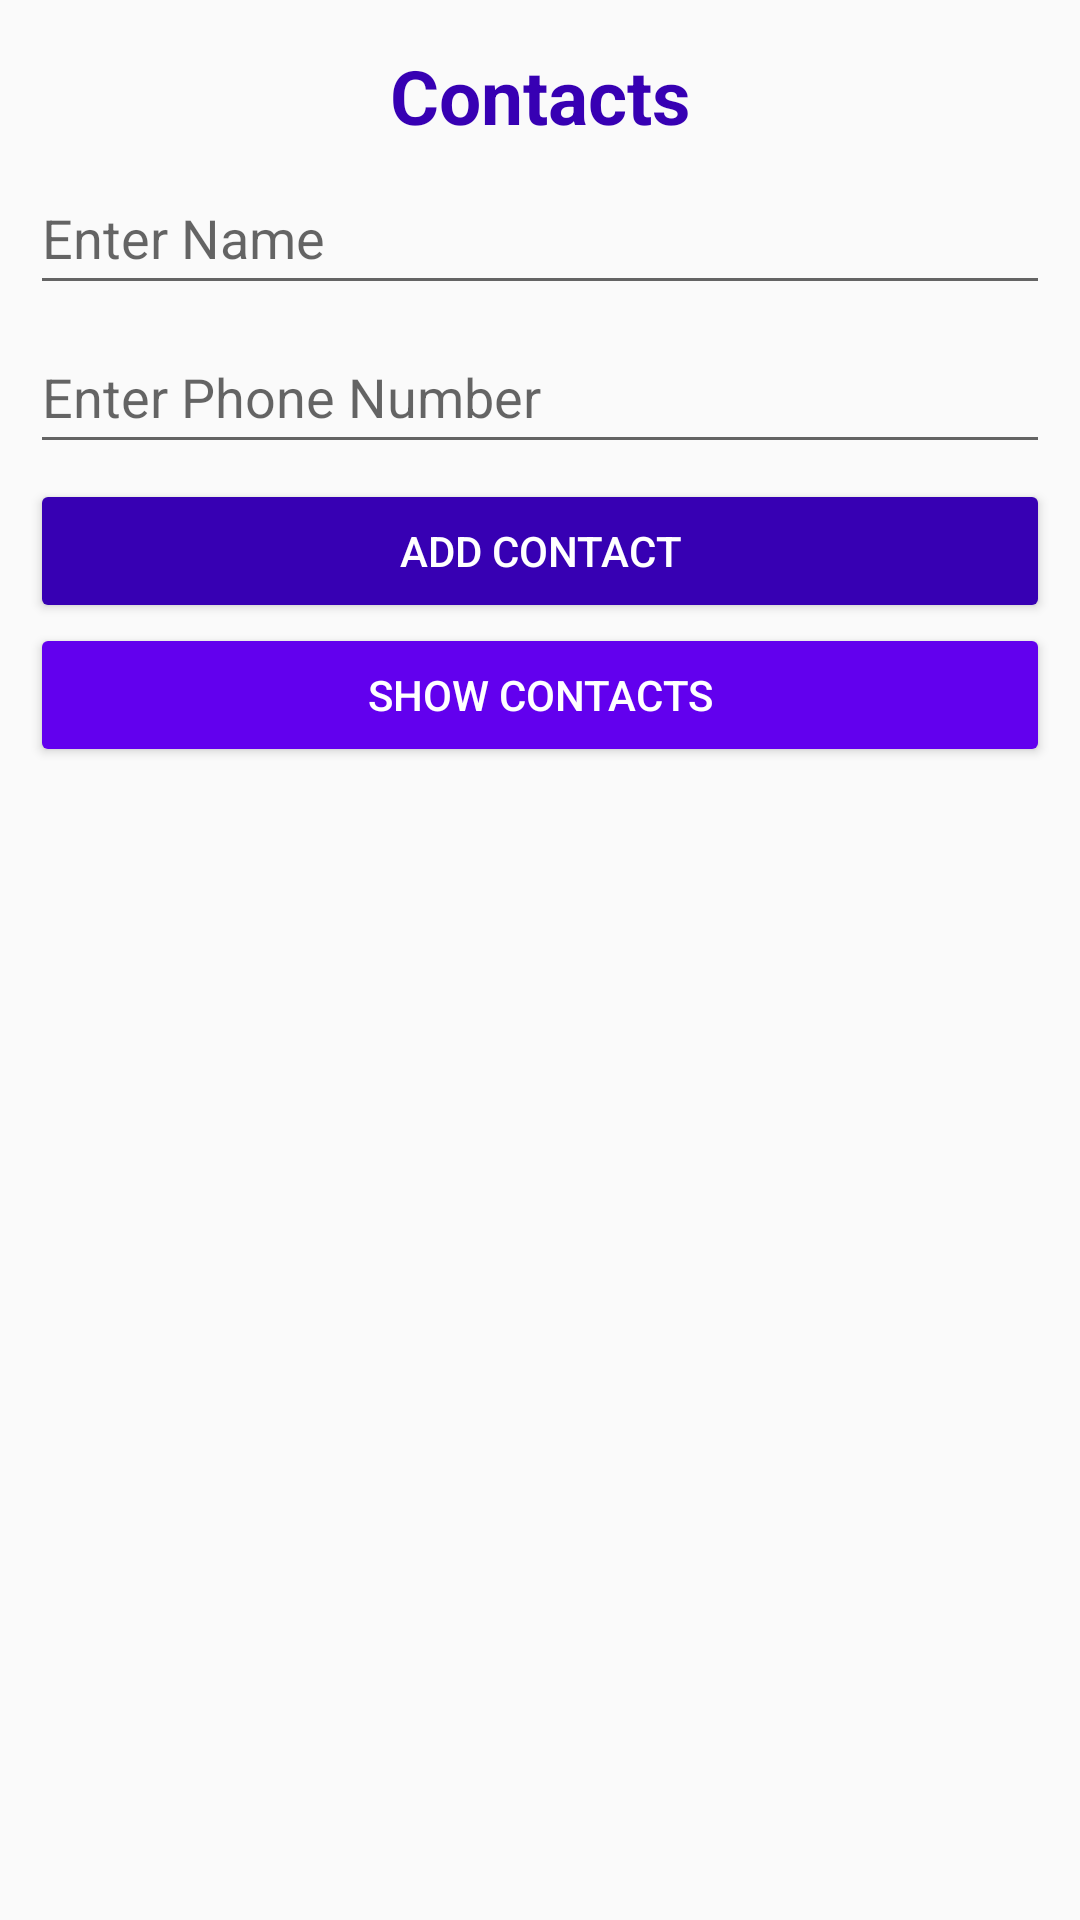

Write the Android layout XML for this screen, with the resource values it uses.
<!-- AndroidManifest.xml: application theme Theme.ClassProject -->
<!-- res/layout/db_example_fragment.xml -->
<?xml version="1.0" encoding="utf-8"?>
<LinearLayout xmlns:android="http://schemas.android.com/apk/res/android"
    android:layout_width="match_parent"
    android:layout_height="match_parent"
    android:orientation="vertical"
    android:padding="10dp">
    <TextView
        android:layout_width="match_parent"
        android:layout_height="wrap_content"
        android:text="Contacts"
        android:textAlignment="center"
        android:textColor="@color/purple_700"
        android:layout_margin="5dp"
        android:textStyle="bold"
        android:textSize="25dp"/>

    <EditText
        android:id="@+id/edit_name"
        android:layout_width="match_parent"
        android:layout_height="wrap_content"
        android:layout_marginBottom="5dp"
        android:hint="Enter Name"
        android:minHeight="48dp" />

    <EditText
        android:id="@+id/edit_phone"
        android:layout_width="match_parent"
        android:layout_height="wrap_content"
        android:layout_marginBottom="5dp"
        android:hint="Enter Phone Number"
        android:inputType="phone"
        android:maxLength="10"
        android:minHeight="48dp" />
    <Button
        android:layout_width="match_parent"
        android:layout_height="wrap_content"
        android:text="Add Contact"
        android:backgroundTint="@color/purple_700"
        android:textColor="@color/white"
        android:id="@+id/add_btn"/>
    <Button
        android:layout_width="match_parent"
        android:layout_height="wrap_content"
        android:text="Show Contacts"
        android:backgroundTint="@color/purple_500"
        android:textColor="@color/white"
        android:id="@+id/show_btn"/>

</LinearLayout>
<!-- resources referenced by this layout -->
<resources>
  <style name="Theme.ClassProject" parent="Theme.AppCompat.Light.NoActionBar">
          
          <item name="colorPrimary">@color/purple_500</item>
          <item name="colorPrimaryDark">@color/purple_700</item>
          <item name="colorAccent">@color/teal_200</item>
          <item name="windowActionBar">false</item>
          <item name="windowNoTitle">true</item>
          
      </style>
  <!-- not gathered from this repository: default colours our renderer supplied (Android Studio template values) -->
  <color name="purple_500">#FF6200EE</color>
  <color name="purple_700">#FF3700B3</color>
  <color name="teal_200">#FF03DAC5</color>
  <color name="white">#FFFFFFFF</color>
</resources>
